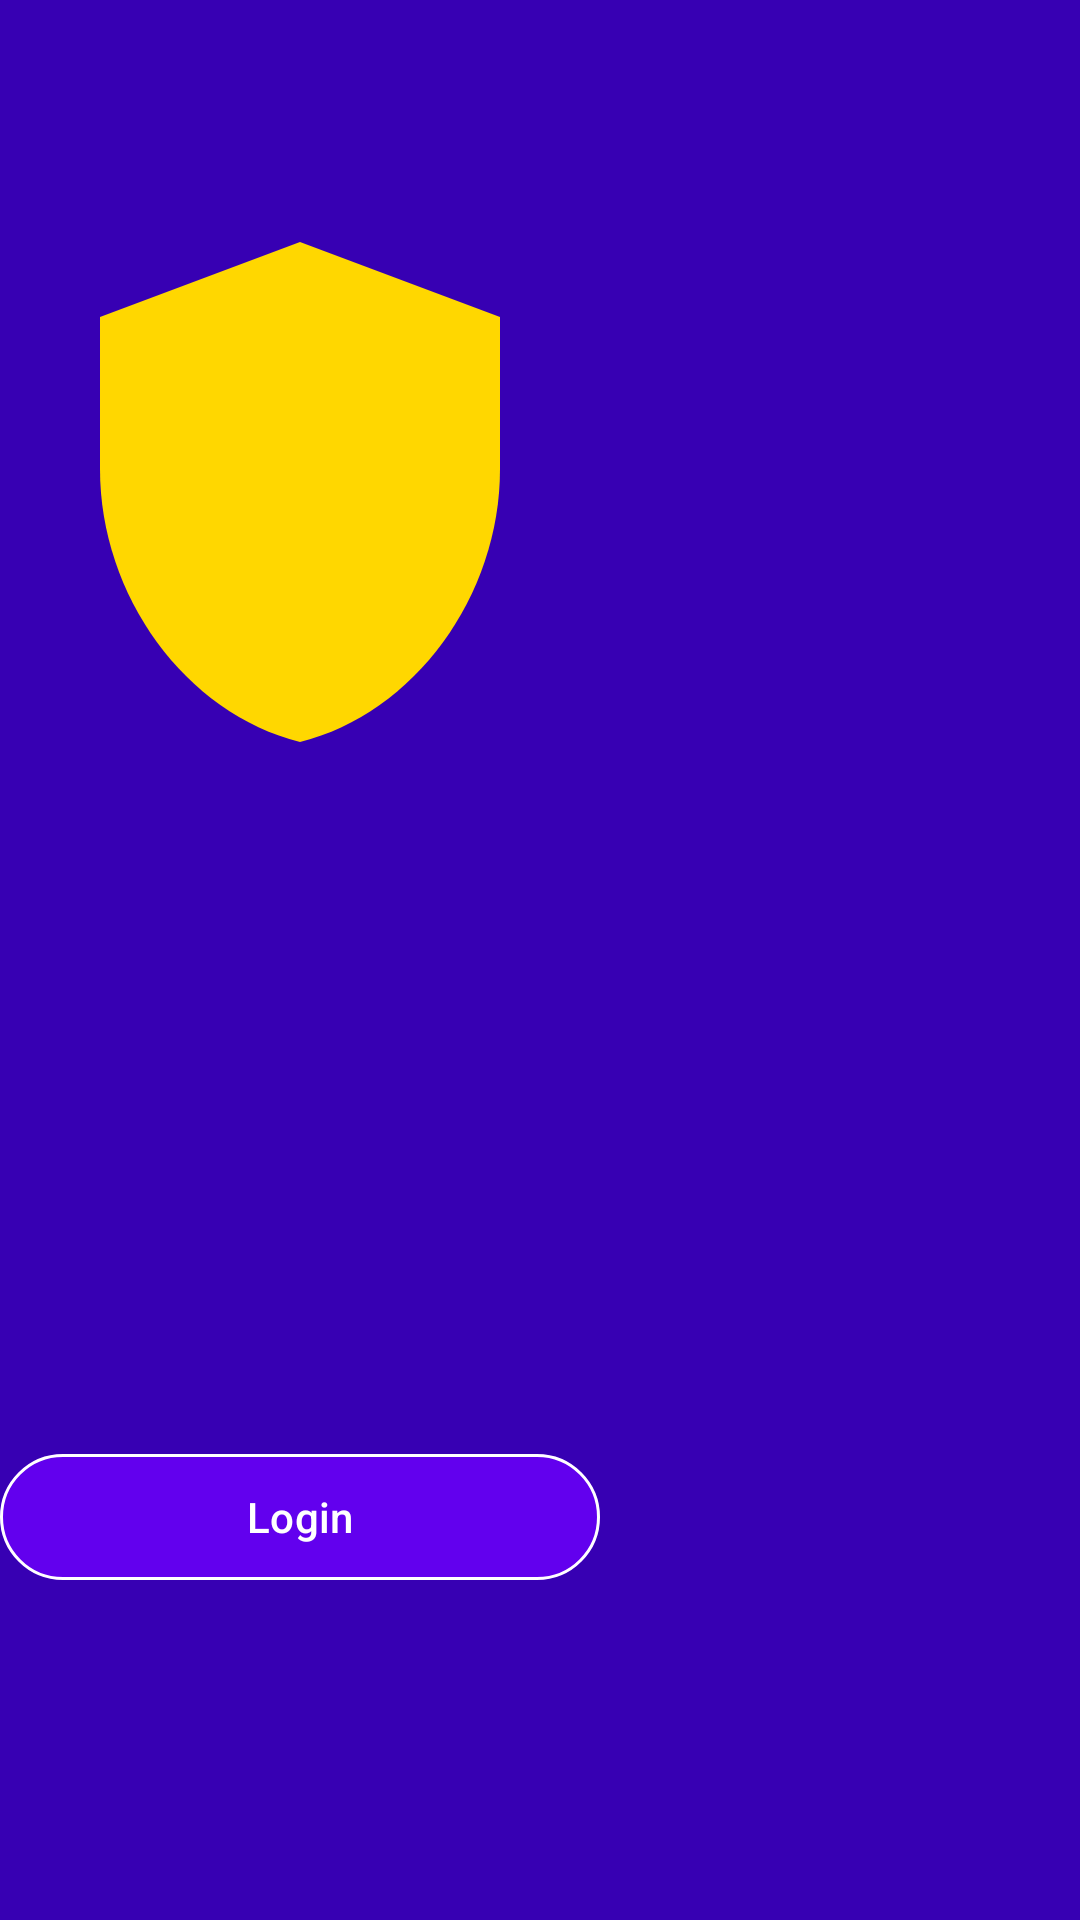

This screen was rendered from an Android layout file. Write that file and the resources it references.
<!-- AndroidManifest.xml: application theme Theme.Sanskriti -->
<!-- res/layout/activity_welcome.xml -->
<?xml version="1.0" encoding="utf-8"?>
<androidx.drawerlayout.widget.DrawerLayout
    xmlns:android="http://schemas.android.com/apk/res/android"
    xmlns:app="http://schemas.android.com/apk/res-auto"
    xmlns:tools="http://schemas.android.com/tools"
    android:id="@+id/drawer_layout"
    android:layout_width="match_parent"
    android:layout_height="match_parent"
    android:fitsSystemWindows="true"
    tools:context=".WelcomeActivity">

    <LinearLayout
        android:layout_width="match_parent"
        android:layout_height="match_parent"
        android:orientation="vertical"
        android:background="@color/purple_700">

        <androidx.appcompat.widget.Toolbar
            android:id="@+id/toolbar"
            android:layout_width="match_parent"
            android:layout_height="?attr/actionBarSize"
            android:background="@color/purple_700"
            android:elevation="4dp"
            android:theme="@style/ThemeOverlay.AppCompat.Dark.ActionBar"/>

    <ImageView
        android:layout_width="200dp"
        android:layout_height="200dp"
        android:src="@drawable/ic_logo"
        android:contentDescription="@string/app_name"
        android:layout_marginBottom="24dp"/>

    <TextView
        android:id="@+id/appName"
        android:layout_width="wrap_content"
        android:layout_height="wrap_content"
        android:layout_marginTop="16dp"
        android:textColor="@android:color/white"
        android:textSize="32sp"
        android:textStyle="bold"
        tools:text="Sanskriti"/>

    <TextView
        android:id="@+id/appSlogan"
        android:layout_width="wrap_content"
        android:layout_height="wrap_content"
        android:layout_marginTop="8dp"
        android:textColor="@android:color/white"
        android:textSize="16sp"
        tools:text="Where Words Meet Wisdom!"/>

    <ProgressBar
        android:layout_width="wrap_content"
        android:layout_height="wrap_content"
        android:layout_marginTop="32dp"
        android:indeterminateTint="@android:color/white"/>

    <com.google.android.material.button.MaterialButton
        android:id="@+id/loginButton"
        android:layout_width="200dp"
        android:layout_height="50dp"
        android:layout_marginTop="24dp"
        android:layout_marginBottom="32dp"
        android:text="@string/login"
        android:textColor="@color/white"
        app:backgroundTint="@color/purple_500"
        app:cornerRadius="25dp"
        app:strokeColor="@color/white"
        app:strokeWidth="1dp"/>
    </LinearLayout>

    <com.google.android.material.navigation.NavigationView
        android:id="@+id/nav_view"
        android:layout_width="wrap_content"
        android:layout_height="match_parent"
        android:layout_gravity="start"
        android:fitsSystemWindows="true"
        app:headerLayout="@layout/nav_header"
        app:menu="@menu/nav_menu"/>
</androidx.drawerlayout.widget.DrawerLayout>
<!-- res/layout/nav_header.xml (included above) -->
<?xml version="1.0" encoding="utf-8"?>
<LinearLayout xmlns:android="http://schemas.android.com/apk/res/android"
    android:layout_width="match_parent"
    android:layout_height="180dp"
    android:background="@color/purple_500"
    android:gravity="bottom"
    android:orientation="vertical"
    android:padding="16dp">

    <ImageView
        android:layout_width="80dp"
        android:layout_height="80dp"
        android:src="@drawable/ic_logo"
        android:contentDescription="@string/app_name"/>

    <TextView
        android:layout_width="wrap_content"
        android:layout_height="wrap_content"
        android:text="@string/app_name"
        android:textColor="@color/white"
        android:textSize="18sp"
        android:textStyle="bold"
        android:layout_marginTop="8dp"/>
</LinearLayout>
<!-- resources referenced by this layout -->
<resources>
  <color name="purple_500">#6200EE</color>
  <color name="purple_700">#3700B3</color>
  <color name="white">#FFFFFFFF</color>
  <!-- drawable ic_logo (drawable) -->
  <vector xmlns:android="http://schemas.android.com/apk/res/android"
      android:width="200dp"
      android:height="200dp"
      android:viewportWidth="24"
      android:viewportHeight="24">
      <path
          android:fillColor="#FFD700"
          android:pathData="M12,2L4,5v6.09c0,5.05 3.41,9.76 8,10.91 4.59-1.15 8-5.86 8-10.91V5L12,2z"/>
  </vector>
  <string name="app_name">Sanskriti</string>
  <string name="login">Login</string>
  <style name="Theme.Sanskriti" parent="Theme.Material3.DayNight.NoActionBar">
          
          <item name="colorPrimary">@color/purple_500</item>
          <item name="colorPrimaryContainer">@color/purple_200</item>
          <item name="colorOnPrimary">@color/white</item>
          <item name="colorSecondary">@color/teal_200</item>
          <item name="colorSecondaryContainer">@color/teal_700</item>
          <item name="colorOnSecondary">@color/black</item>
          
          
          <item name="android:statusBarColor">@android:color/transparent</item>
          <item name="android:navigationBarColor">@android:color/transparent</item>
          <item name="android:windowLightStatusBar" tools:targetApi="m">true</item>
          
          
          <item name="shapeAppearanceSmallComponent">@style/ShapeAppearance.Sanskriti.SmallComponent</item>
          <item name="shapeAppearanceMediumComponent">@style/ShapeAppearance.Sanskriti.MediumComponent</item>
          <item name="shapeAppearanceLargeComponent">@style/ShapeAppearance.Sanskriti.LargeComponent</item>
          
          
          <item name="textAppearanceTitleLarge">@style/TextAppearance.Sanskriti.Title</item>
      </style>
  <color name="purple_200">#FFBB86FC</color>
  <color name="teal_200">#FF03DAC5</color>
  <color name="teal_700">#018786</color>
  <color name="black">#FF000000</color>
  <style name="ShapeAppearance.Sanskriti.SmallComponent" parent="ShapeAppearance.Material3.SmallComponent">
          <item name="cornerFamily">rounded</item>
          <item name="cornerSize">4dp</item>
      </style>
  <style name="ShapeAppearance.Sanskriti.MediumComponent" parent="ShapeAppearance.Material3.MediumComponent">
          <item name="cornerFamily">rounded</item>
          <item name="cornerSize">8dp</item>
      </style>
  <style name="ShapeAppearance.Sanskriti.LargeComponent" parent="ShapeAppearance.Material3.LargeComponent">
          <item name="cornerFamily">rounded</item>
          <item name="cornerSize">12dp</item>
      </style>
  <style name="TextAppearance.Sanskriti.Title" parent="TextAppearance.Material3.TitleLarge">
          <item name="android:fontFamily">sans-serif-medium</item>
          <item name="android:textSize">22sp</item>
          <item name="android:textColor">?android:attr/textColorPrimary</item>
      </style>
</resources>
